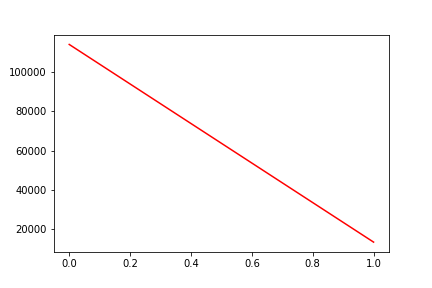

Source data for this figure (header and first rows):
, date, assets
0, 0, 114122
1, 20191127, 13436
